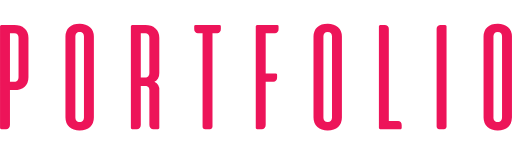
t = 0.00 s
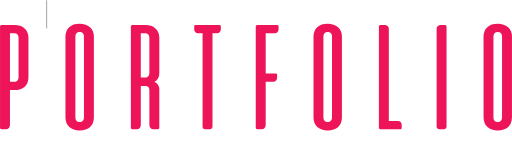
t = 1.00 s
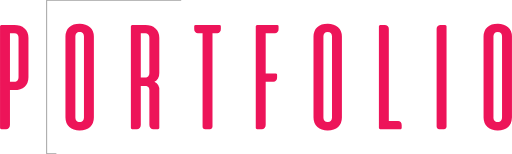
t = 1.47 s
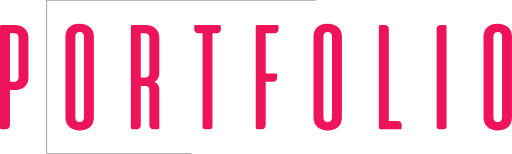
t = 1.94 s
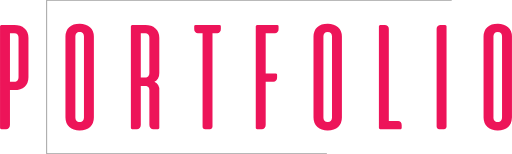
t = 2.42 s
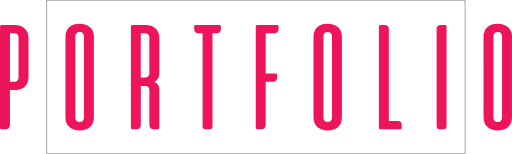
t = 3.00 s

The animated SVG that drew these frames (rendered in a browser with its animation timeline set to each time). Animation: 2 CSS @keyframes rules; one cycle of 3.00 s.

<svg xmlns="http://www.w3.org/2000/svg" viewBox="0 0 917.45 276" style="" class="">
  <defs>
    <style>
      .cls-1 {
        fill: #ed1459;
      }

      .cls-2 {
        fill: none;
        stroke: #5a5a5a;
        stroke-miterlimit: 10;
      }
    </style>
  </defs>
  <title>home</title>
  <g id="slova">
    <g>
      <path class="cls-1 EvUHRLVm_0" d="M519.43,424.68a32.11,32.11,0,0,1,10.41,1.6,23.3,23.3,0,0,1,8.09,4.61,19.93,19.93,0,0,1,5.17,7.21,24.06,24.06,0,0,1,1.79,9.55v70.9q0,10.69-6.69,16.83t-18.77,6.14h-7.69v62.23a8.34,8.34,0,0,1-1.93,5.68,7.27,7.27,0,0,1-5.77,2.2h-7.42a2.44,2.44,0,0,1-2-.8,3.05,3.05,0,0,1-.66-2V427.48a3,3,0,0,1,.66-2,2.41,2.41,0,0,1,2-.8Zm-7.69,14.95v86.94h7.69c2.65,0,4.59-.76,5.84-2.27a8.84,8.84,0,0,0,1.85-5.75v-70.9a9,9,0,0,0-1.79-5.75q-1.79-2.26-5.9-2.27Z" transform="translate(-493.97 -380)"></path>
      <path class="cls-1 EvUHRLVm_1" d="M611.2,445.51q0-10.68,6.7-16.83t18.76-6.14a32.07,32.07,0,0,1,10.41,1.6,23.36,23.36,0,0,1,8.09,4.61,20,20,0,0,1,5.18,7.21,24.24,24.24,0,0,1,1.79,9.55V590.8q0,10.68-6.7,16.82t-18.77,6.15a32,32,0,0,1-10.48-1.61,23.42,23.42,0,0,1-8-4.6,20.1,20.1,0,0,1-5.17-7.21,24.27,24.27,0,0,1-1.79-9.55Zm33.16,0a8.7,8.7,0,0,0-1.86-5.81c-1.24-1.47-3.18-2.2-5.84-2.2s-4.49.73-5.77,2.2a8.52,8.52,0,0,0-1.92,5.81V590.8a8.71,8.71,0,0,0,1.86,5.81c1.23,1.47,3.18,2.2,5.83,2.2s4.49-.73,5.77-2.2a8.54,8.54,0,0,0,1.93-5.81Z" transform="translate(-493.97 -380)"></path>
      <path class="cls-1 EvUHRLVm_2" d="M754.16,424.68a30.19,30.19,0,0,1,10.34,1.67,24.23,24.23,0,0,1,8,4.6,19.66,19.66,0,0,1,5.11,7.21,24.21,24.21,0,0,1,1.79,9.49v63.29a18,18,0,0,1-2.32,9.62,17.25,17.25,0,0,1-6.43,6,16,16,0,0,1,8.75,15.35v66.91a3,3,0,0,1-.67,2,2.43,2.43,0,0,1-2,.8h-7.43a7.27,7.27,0,0,1-5.77-2.2,8.33,8.33,0,0,1-1.92-5.68V541.92a9,9,0,0,0-1.79-5.81c-1.2-1.46-3.17-2.2-5.9-2.2h-7.69v69.84a8.34,8.34,0,0,1-1.93,5.68,7.27,7.27,0,0,1-5.77,2.2h-7.42a2.44,2.44,0,0,1-2-.8,3,3,0,0,1-.67-2V427.48a3,3,0,0,1,.67-2,2.41,2.41,0,0,1,2-.8Zm-7.95,14.95V519h7.69c2.65,0,4.59-.75,5.83-2.27a8.74,8.74,0,0,0,1.86-5.74V447.65a8.61,8.61,0,0,0-1.93-5.75,7.13,7.13,0,0,0-5.76-2.27Z" transform="translate(-493.97 -380)"></path>
      <path class="cls-1 EvUHRLVm_3" d="M886.91,424.68a3,3,0,0,1,2,.66,2.49,2.49,0,0,1,.8,2v4.54a8.26,8.26,0,0,1-1.86,5.61,6.19,6.19,0,0,1-4.91,2.13h-8.22V606.82a4.69,4.69,0,0,1-1.39,3.41,4.62,4.62,0,0,1-3.39,1.4h-8.22a4.76,4.76,0,0,1-4.77-4.81V439.63h-8.22a6.19,6.19,0,0,1-4.91-2.13,8.26,8.26,0,0,1-1.86-5.61v-4.54a2.49,2.49,0,0,1,.8-2,3,3,0,0,1,2-.66Z" transform="translate(-493.97 -380)"></path>
      <path class="cls-1 EvUHRLVm_4" d="M990.35,424.68a3,3,0,0,1,2,.66,2.49,2.49,0,0,1,.8,2v4.54a8.26,8.26,0,0,1-1.86,5.61,6.19,6.19,0,0,1-4.91,2.13H970.06v72H987.7a3,3,0,0,1,2,.67,2.46,2.46,0,0,1,.8,2v4.54a8.22,8.22,0,0,1-1.86,5.61,6.2,6.2,0,0,1-4.91,2.14H970.06v77.18a8.33,8.33,0,0,1-1.92,5.68,7.28,7.28,0,0,1-5.77,2.2h-7.43a2.45,2.45,0,0,1-2-.8,3.05,3.05,0,0,1-.66-2V427.48a3,3,0,0,1,.66-2,2.42,2.42,0,0,1,2-.8Z" transform="translate(-493.97 -380)"></path>
      <path class="cls-1 EvUHRLVm_5" d="M1055.74,445.51q0-10.68,6.69-16.83t18.77-6.14a32.11,32.11,0,0,1,10.41,1.6,23.36,23.36,0,0,1,8.09,4.61,20,20,0,0,1,5.17,7.21,24.06,24.06,0,0,1,1.79,9.55V590.8q0,10.68-6.7,16.82t-18.76,6.15a32,32,0,0,1-10.48-1.61,23.32,23.32,0,0,1-8-4.6,20,20,0,0,1-5.17-7.21,24.09,24.09,0,0,1-1.79-9.55Zm33.15,0a8.7,8.7,0,0,0-1.86-5.81q-1.86-2.2-5.83-2.2t-5.77,2.2a8.52,8.52,0,0,0-1.92,5.81V590.8a8.71,8.71,0,0,0,1.85,5.81q1.86,2.21,5.84,2.2a7.26,7.26,0,0,0,5.77-2.2,8.54,8.54,0,0,0,1.92-5.81Z" transform="translate(-493.97 -380)"></path>
      <path class="cls-1 EvUHRLVm_6" d="M1175.62,611.63a2.45,2.45,0,0,1-2-.8,3.05,3.05,0,0,1-.66-2V427.48a3,3,0,0,1,.66-2,2.42,2.42,0,0,1,2-.8h7.43a8.12,8.12,0,0,1,5.57,1.87,6.26,6.26,0,0,1,2.12,4.94V596.67h16.31a6.2,6.2,0,0,1,4.91,2.14,8.24,8.24,0,0,1,1.86,5.61V609a2.46,2.46,0,0,1-.8,2,3,3,0,0,1-2,.67Z" transform="translate(-493.97 -380)"></path>
      <path class="cls-1 EvUHRLVm_7" d="M1276.41,431.49a6.24,6.24,0,0,1,2.13-4.94,8.09,8.09,0,0,1,5.57-1.87h7.42a2.41,2.41,0,0,1,2,.8,3,3,0,0,1,.67,2V606.82a4.66,4.66,0,0,1-1.4,3.41,4.58,4.58,0,0,1-3.38,1.4h-8.22a4.58,4.58,0,0,1-3.38-1.4,4.66,4.66,0,0,1-1.4-3.41Z" transform="translate(-493.97 -380)"></path>
      <path class="cls-1 EvUHRLVm_8" d="M1360.49,445.51q0-10.68,6.7-16.83t18.77-6.14a32.11,32.11,0,0,1,10.41,1.6,23.55,23.55,0,0,1,8.09,4.61,20.13,20.13,0,0,1,5.17,7.21,24.24,24.24,0,0,1,1.79,9.55V590.8q0,10.68-6.7,16.82T1386,613.77a31.9,31.9,0,0,1-10.48-1.61,23.37,23.37,0,0,1-8-4.6,20.22,20.22,0,0,1-5.17-7.21,24.27,24.27,0,0,1-1.79-9.55Zm33.16,0a8.7,8.7,0,0,0-1.86-5.81q-1.86-2.2-5.83-2.2t-5.77,2.2a8.52,8.52,0,0,0-1.93,5.81V590.8a8.71,8.71,0,0,0,1.86,5.81c1.24,1.47,3.18,2.2,5.84,2.2s4.48-.73,5.76-2.2a8.54,8.54,0,0,0,1.93-5.81Z" transform="translate(-493.97 -380)"></path>
    </g>
  </g>
  <g id="line2">
    <path class="cls-2 EvUHRLVm_9" d="M83.53,0.5L83.53,275.5L833.53,275.5"></path>
  </g>
  <g id="line1">
    <path class="cls-2 EvUHRLVm_10" d="M83.53,0.5L833.53,0.5L833.53,275.5"></path>
  </g>
<style data-made-with="vivus-instant">.EvUHRLVm_0{stroke-dasharray:650 652;stroke-dashoffset:651;animation:EvUHRLVm_draw 2000ms linear 0ms forwards;}.EvUHRLVm_1{stroke-dasharray:787 789;stroke-dashoffset:788;animation:EvUHRLVm_draw 2000ms linear 100ms forwards;}.EvUHRLVm_2{stroke-dasharray:800 802;stroke-dashoffset:801;animation:EvUHRLVm_draw 2000ms linear 200ms forwards;}.EvUHRLVm_3{stroke-dasharray:458 460;stroke-dashoffset:459;animation:EvUHRLVm_draw 2000ms linear 300ms forwards;}.EvUHRLVm_4{stroke-dasharray:484 486;stroke-dashoffset:485;animation:EvUHRLVm_draw 2000ms linear 400ms forwards;}.EvUHRLVm_5{stroke-dasharray:787 789;stroke-dashoffset:788;animation:EvUHRLVm_draw 2000ms linear 500ms forwards;}.EvUHRLVm_6{stroke-dasharray:447 449;stroke-dashoffset:448;animation:EvUHRLVm_draw 2000ms linear 600ms forwards;}.EvUHRLVm_7{stroke-dasharray:402 404;stroke-dashoffset:403;animation:EvUHRLVm_draw 2000ms linear 700ms forwards;}.EvUHRLVm_8{stroke-dasharray:787 789;stroke-dashoffset:788;animation:EvUHRLVm_draw 2000ms linear 800ms forwards;}.EvUHRLVm_9{stroke-dasharray:1025 1027;stroke-dashoffset:1026;animation:EvUHRLVm_draw 2000ms linear 900ms forwards;}.EvUHRLVm_10{stroke-dasharray:1025 1027;stroke-dashoffset:1026;animation:EvUHRLVm_draw 2000ms linear 1000ms forwards;}@keyframes EvUHRLVm_draw{100%{stroke-dashoffset:0;}}@keyframes EvUHRLVm_fade{0%{stroke-opacity:1;}94.44444444444444%{stroke-opacity:1;}100%{stroke-opacity:0;}}</style></svg>
